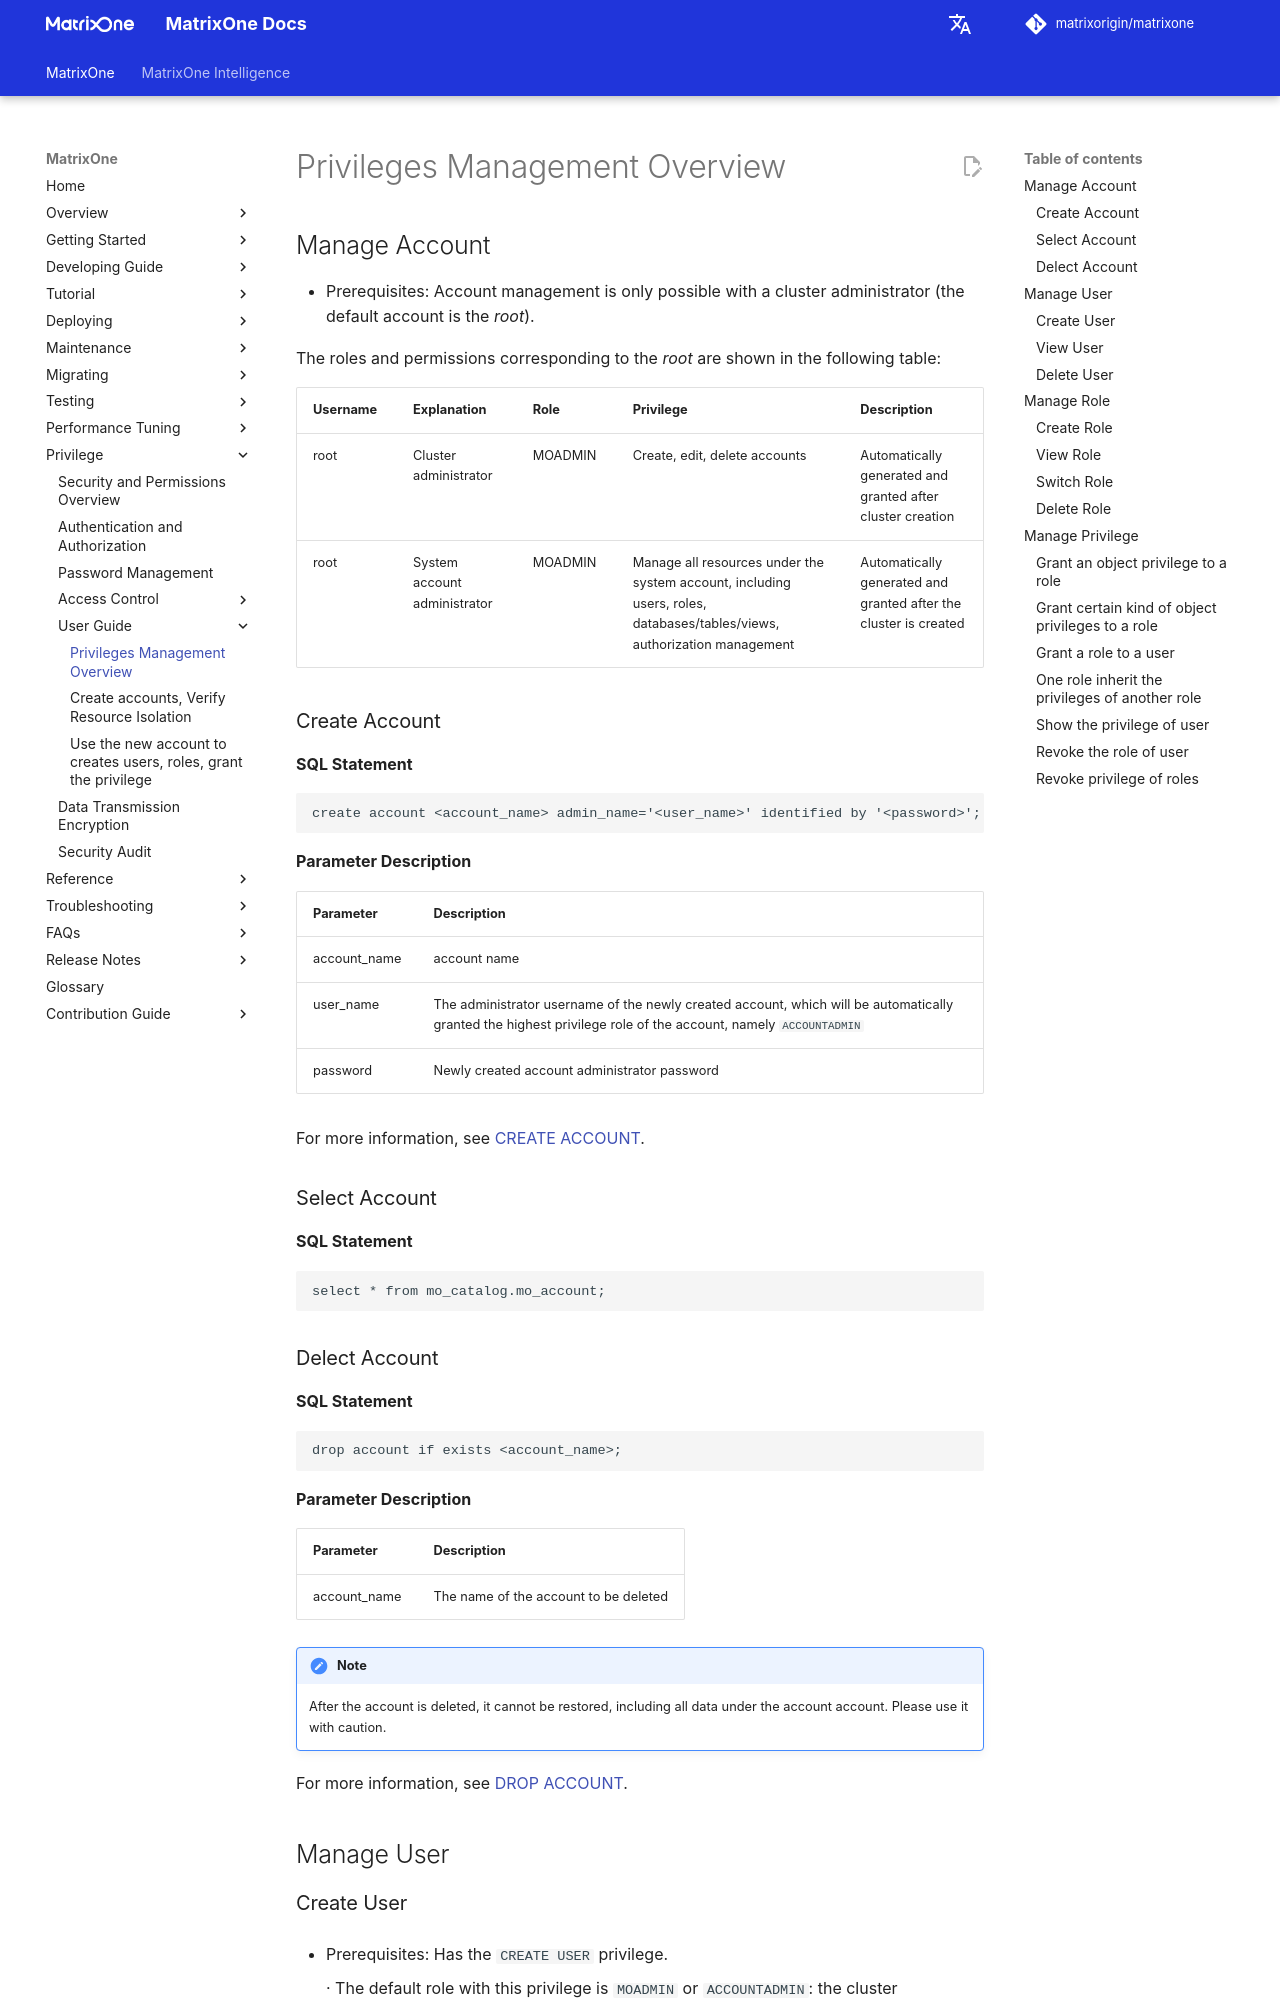

repository: matrixorigin/matrixorigin.io · page: v26.3.0.12/MatrixOne/Security/how-tos/user-guide/index.html · generator: mkdocs

# Privileges Management Overview

## Manage Account

- Prerequisites: Account management is only possible with a cluster administrator (the default account is the *root*).

The roles and permissions corresponding to the *root* are shown in the following table:

| **Username** | **Explanation** | **Role** | **Privilege** | **Description** |
| --- | --- | --- | --- | --- |
| root | Cluster administrator | MOADMIN | Create, edit, delete accounts | Automatically generated and granted after cluster creation |
| root | System account administrator | MOADMIN | Manage all resources under the system account, including users, roles, databases/tables/views, authorization management |Automatically generated and granted after the cluster is created |

### Create Account

**SQL Statement**

```
create account <account_name> admin_name='<user_name>' identified by '<password>';
```

**Parameter Description**

|Parameter|Description|
|---|---|
|account_name| account name|
|user_name|The administrator username of the newly created account, which will be automatically granted the highest privilege role of the account, namely `ACCOUNTADMIN`|
|password|Newly created account administrator password|

For more information, see [CREATE ACCOUNT](../../Reference/SQL-Reference/Data-Control-Language/create-account.md).

### Select Account

**SQL Statement**

```
select * from mo_catalog.mo_account;
```

### Delect Account

**SQL Statement**

```
drop account if exists <account_name>;
```

**Parameter Description**

|Parameter|Description|
|---|---|
|account_name|The name of the account to be deleted|

!!! note
    After the account is deleted, it cannot be restored, including all data under the account account. Please use it with caution.

For more information, see [DROP ACCOUNT](../../Reference/SQL-Reference/Data-Control-Language/drop-account.md).

## Manage User
